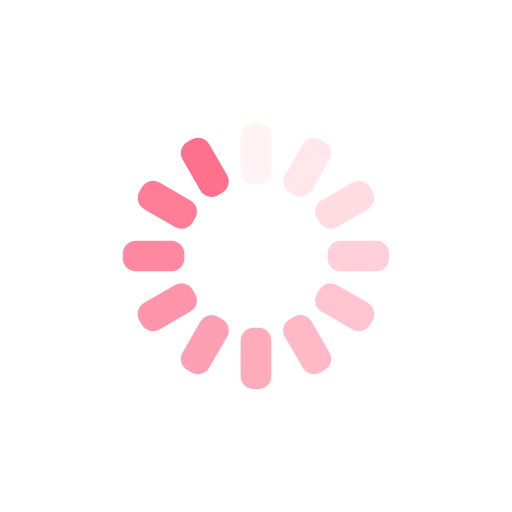
t = 0.00 s
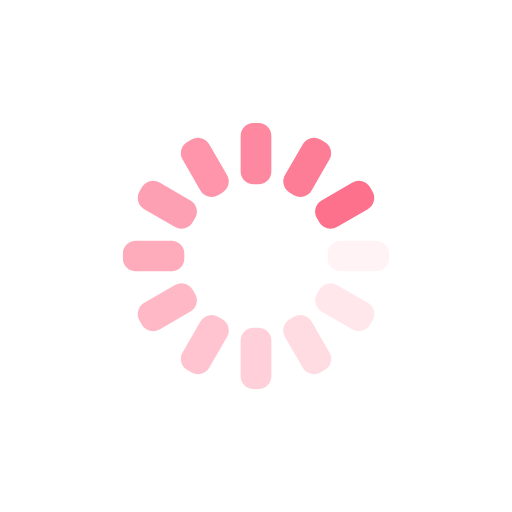
t = 0.25 s
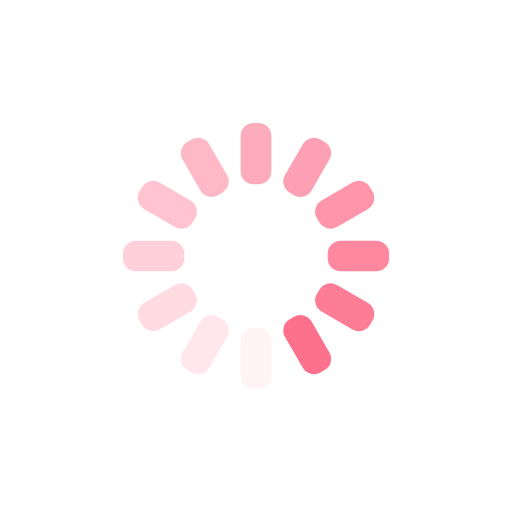
t = 0.50 s
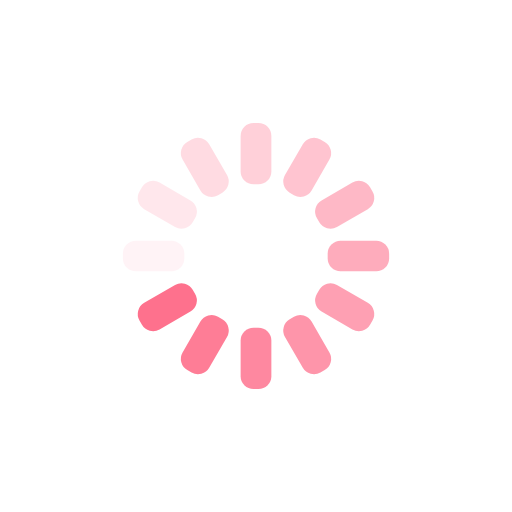
t = 0.75 s

The animated SVG that drew these frames (rendered in a browser with its animation timeline set to each time). Animation: 12 SMIL elements (animate=12); one cycle of 1.00 s, repeats indefinitely.

<?xml version="1.0" encoding="utf-8"?>
<svg xmlns="http://www.w3.org/2000/svg" xmlns:xlink="http://www.w3.org/1999/xlink" style="margin: auto; background: rgb(255, 255, 255); display: block; shape-rendering: auto;" width="200px" height="200px" viewBox="0 0 100 100" preserveAspectRatio="xMidYMid">
<g transform="rotate(0 50 50)">
  <rect x="47" y="24" rx="2.52" ry="2.52" width="6" height="12" fill="#fe718d">
    <animate attributeName="opacity" values="1;0" keyTimes="0;1" dur="1s" begin="-0.9166666666666666s" repeatCount="indefinite"></animate>
  </rect>
</g><g transform="rotate(30 50 50)">
  <rect x="47" y="24" rx="2.52" ry="2.52" width="6" height="12" fill="#fe718d">
    <animate attributeName="opacity" values="1;0" keyTimes="0;1" dur="1s" begin="-0.8333333333333334s" repeatCount="indefinite"></animate>
  </rect>
</g><g transform="rotate(60 50 50)">
  <rect x="47" y="24" rx="2.52" ry="2.52" width="6" height="12" fill="#fe718d">
    <animate attributeName="opacity" values="1;0" keyTimes="0;1" dur="1s" begin="-0.75s" repeatCount="indefinite"></animate>
  </rect>
</g><g transform="rotate(90 50 50)">
  <rect x="47" y="24" rx="2.52" ry="2.52" width="6" height="12" fill="#fe718d">
    <animate attributeName="opacity" values="1;0" keyTimes="0;1" dur="1s" begin="-0.6666666666666666s" repeatCount="indefinite"></animate>
  </rect>
</g><g transform="rotate(120 50 50)">
  <rect x="47" y="24" rx="2.52" ry="2.52" width="6" height="12" fill="#fe718d">
    <animate attributeName="opacity" values="1;0" keyTimes="0;1" dur="1s" begin="-0.5833333333333334s" repeatCount="indefinite"></animate>
  </rect>
</g><g transform="rotate(150 50 50)">
  <rect x="47" y="24" rx="2.52" ry="2.52" width="6" height="12" fill="#fe718d">
    <animate attributeName="opacity" values="1;0" keyTimes="0;1" dur="1s" begin="-0.5s" repeatCount="indefinite"></animate>
  </rect>
</g><g transform="rotate(180 50 50)">
  <rect x="47" y="24" rx="2.52" ry="2.52" width="6" height="12" fill="#fe718d">
    <animate attributeName="opacity" values="1;0" keyTimes="0;1" dur="1s" begin="-0.4166666666666667s" repeatCount="indefinite"></animate>
  </rect>
</g><g transform="rotate(210 50 50)">
  <rect x="47" y="24" rx="2.52" ry="2.52" width="6" height="12" fill="#fe718d">
    <animate attributeName="opacity" values="1;0" keyTimes="0;1" dur="1s" begin="-0.3333333333333333s" repeatCount="indefinite"></animate>
  </rect>
</g><g transform="rotate(240 50 50)">
  <rect x="47" y="24" rx="2.52" ry="2.52" width="6" height="12" fill="#fe718d">
    <animate attributeName="opacity" values="1;0" keyTimes="0;1" dur="1s" begin="-0.25s" repeatCount="indefinite"></animate>
  </rect>
</g><g transform="rotate(270 50 50)">
  <rect x="47" y="24" rx="2.52" ry="2.52" width="6" height="12" fill="#fe718d">
    <animate attributeName="opacity" values="1;0" keyTimes="0;1" dur="1s" begin="-0.16666666666666666s" repeatCount="indefinite"></animate>
  </rect>
</g><g transform="rotate(300 50 50)">
  <rect x="47" y="24" rx="2.52" ry="2.52" width="6" height="12" fill="#fe718d">
    <animate attributeName="opacity" values="1;0" keyTimes="0;1" dur="1s" begin="-0.08333333333333333s" repeatCount="indefinite"></animate>
  </rect>
</g><g transform="rotate(330 50 50)">
  <rect x="47" y="24" rx="2.52" ry="2.52" width="6" height="12" fill="#fe718d">
    <animate attributeName="opacity" values="1;0" keyTimes="0;1" dur="1s" begin="0s" repeatCount="indefinite"></animate>
  </rect>
</g>
<!-- [ldio] generated by https://loading.io/ --></svg>